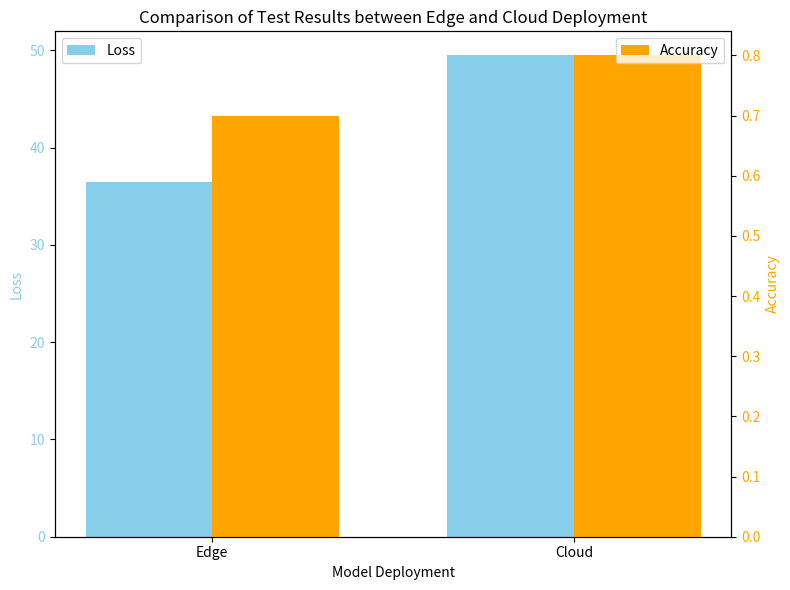

Source code (Python):
test_acc_edge=0.70
test_loss_edge=36.50026
test_acc_cloud=0.80
test_loss_cloud=49.48302

import matplotlib.pyplot as plt
import numpy as np

labels = ['Edge', 'Cloud']
losses = [test_loss_edge, test_loss_cloud]
accuracies = [test_acc_edge, test_acc_cloud]

x = np.arange(len(labels))  # 横轴刻度的位置
width = 0.35  # 柱状图的宽度

# 创建图形和子图
fig, ax1 = plt.subplots(figsize=(8, 6))

# 绘制损失的柱状图
ax1.bar(x - width/2, losses, width, label='Loss', color='skyblue')
ax1.set_xlabel('Model Deployment')
ax1.set_ylabel('Loss', color='skyblue')
ax1.tick_params(axis='y', labelcolor='skyblue')
ax1.legend(loc='upper left')

# 在同一个子图中共享 x 轴绘制准确率的柱状图
ax2 = ax1.twinx()  # 使用相同的 x 轴
ax2.bar(x + width/2, accuracies, width, label='Accuracy', color='orange')
ax2.set_ylabel('Accuracy', color='orange')
ax2.tick_params(axis='y', labelcolor='orange')
ax2.legend(loc='upper right')

# 添加标题和标签
plt.title('Comparison of Test Results between Edge and Cloud Deployment')
ax1.set_xticks(x)
ax1.set_xticklabels(labels)

# 自动调整布局
fig.tight_layout()

# 展示图像
plt.show()
